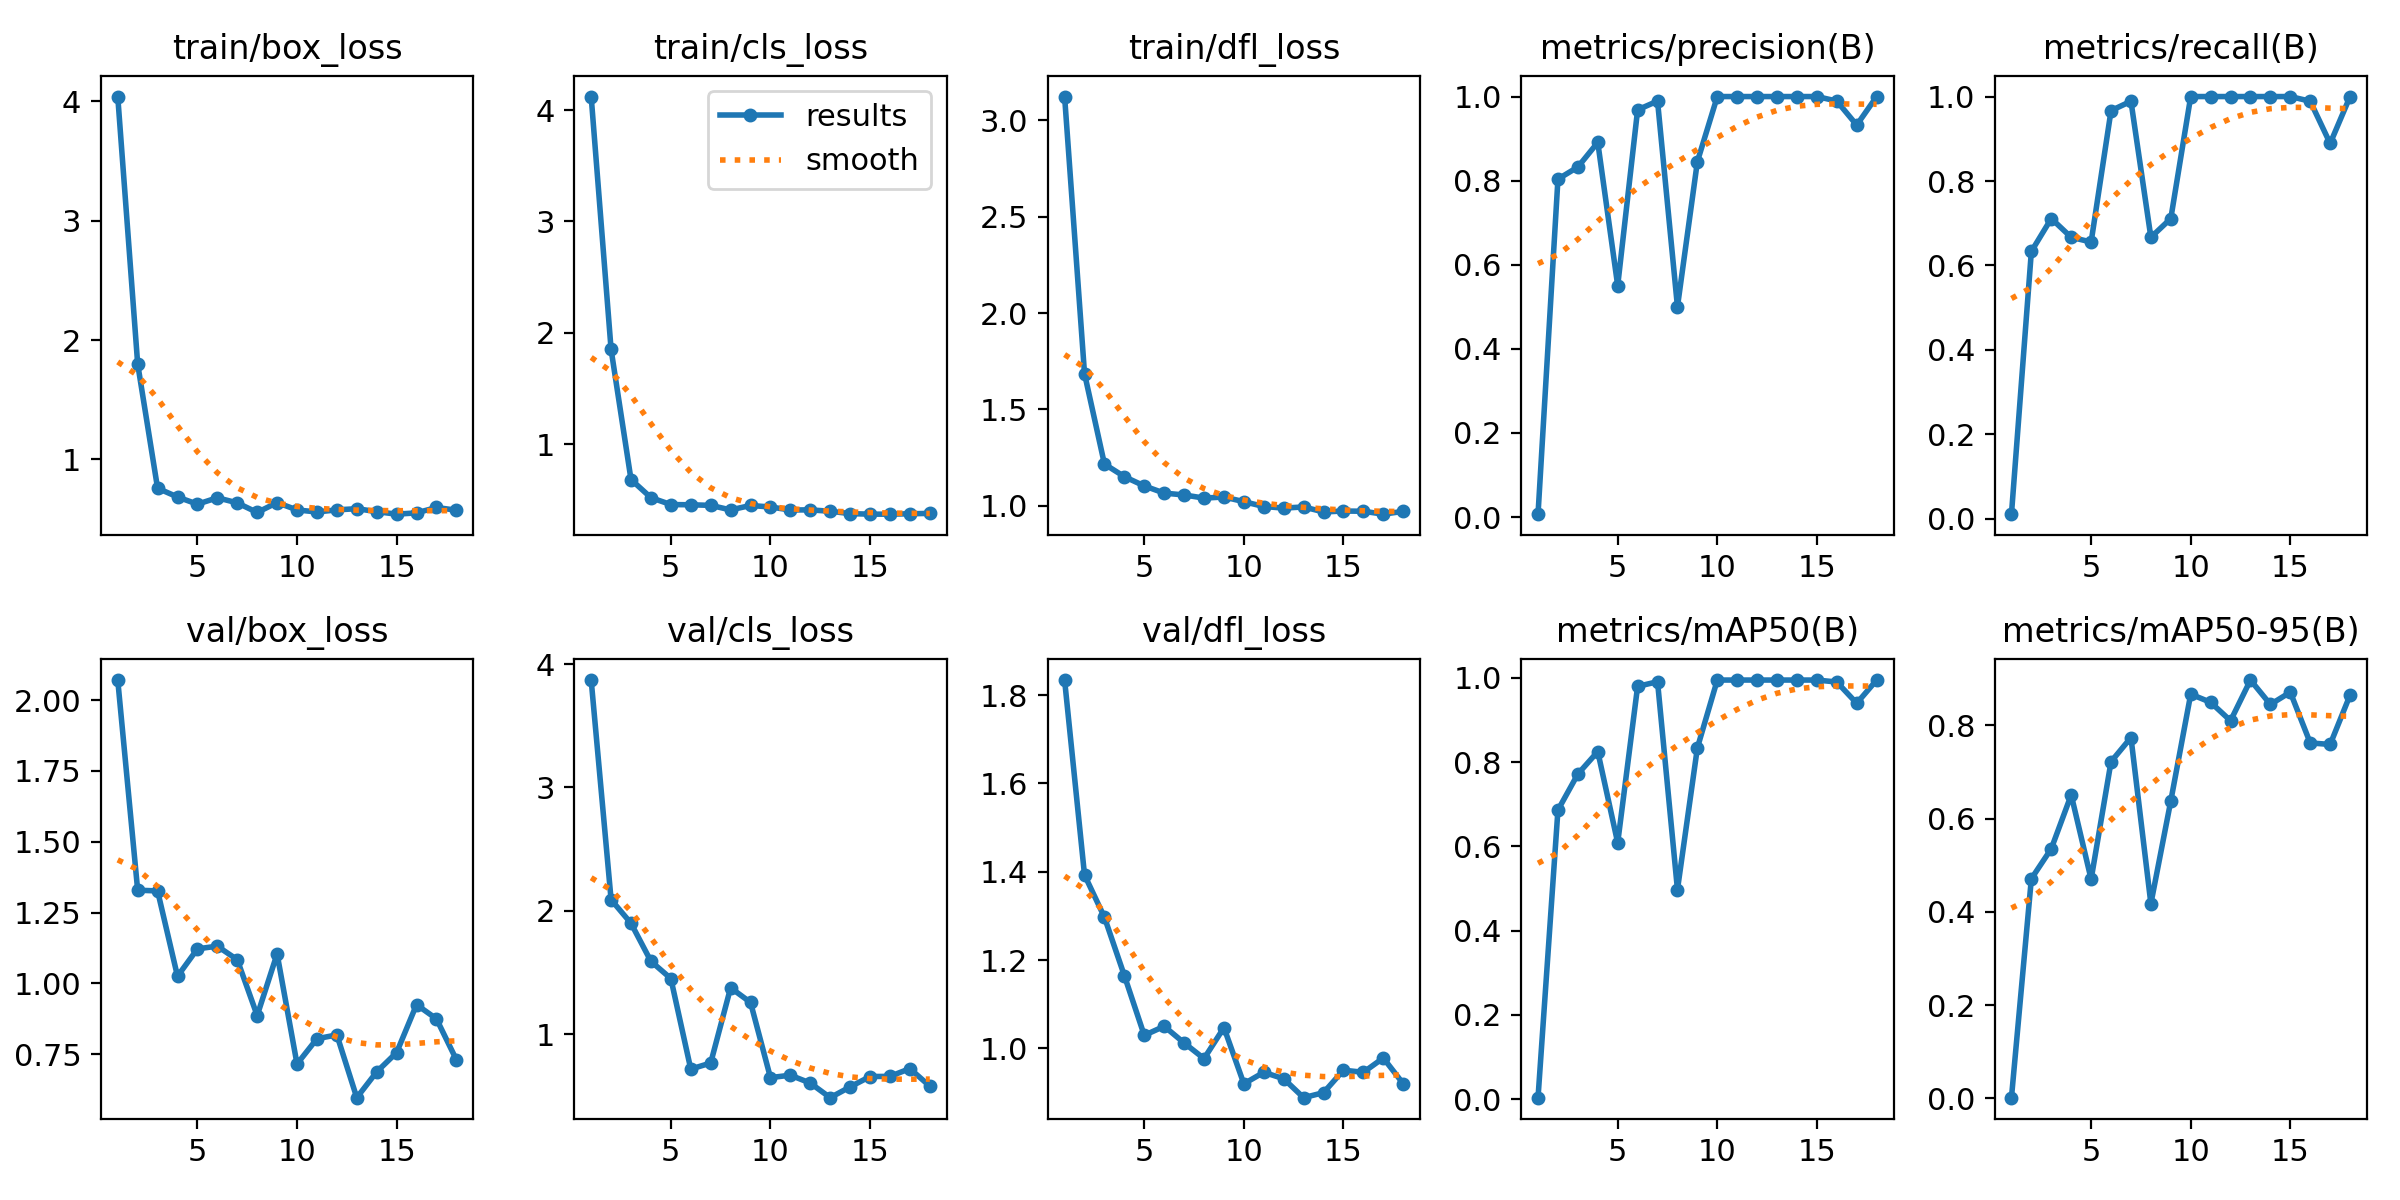

Values plotted in this chart, from the file beside it:
epoch, time, train/box_loss, train/cls_loss, train/dfl_loss, metrics/precision(B), metrics/recall(B), metrics/mAP50(B), metrics/mAP50-95(B), val/box_loss, val/cls_loss, val/dfl_loss, lr/pg0, lr/pg1, lr/pg2
1, 1.487, 4.039, 4.121, 3.123, 0.0068, 0.01111, 0.00353, 0.00141, 2.07, 3.87, 1.834, 0.0001143, 0.0001143, 0.0001143
2, 3.044, 1.8, 1.849, 1.686, 0.8036, 0.6333, 0.6864, 0.471, 1.329, 2.09, 1.393, 0.0002405, 0.0002405, 0.0002405
3, 4.422, 0.7587, 0.6812, 1.217, 0.8324, 0.7111, 0.7719, 0.5354, 1.326, 1.899, 1.297, 0.0003642, 0.0003642, 0.0003642
4, 7.348, 0.6855, 0.5186, 1.152, 0.8909, 0.6667, 0.8252, 0.6508, 1.025, 1.591, 1.165, 0.0004853, 0.0004853, 0.0004853
5, 9.925, 0.6252, 0.4565, 1.104, 0.5504, 0.6556, 0.6086, 0.4698, 1.122, 1.452, 1.03, 0.0006039, 0.0006039, 0.0006039
6, 11.32, 0.6788, 0.4546, 1.066, 0.9684, 0.9667, 0.98, 0.722, 1.132, 0.7177, 1.05, 0.0007199, 0.0007199, 0.0007199
7, 12.65, 0.6361, 0.4493, 1.057, 0.9892, 0.9889, 0.991, 0.7737, 1.084, 0.767, 1.013, 0.0008334, 0.0008334, 0.0008334
8, 13.91, 0.5557, 0.4085, 1.04, 0.5, 0.6667, 0.4975, 0.4174, 0.8868, 1.377, 0.9769, 0.0009443, 0.0009443, 0.0009443
9, 15.38, 0.6385, 0.4484, 1.046, 0.8452, 0.7111, 0.834, 0.6379, 1.104, 1.258, 1.047, 0.001053, 0.001053, 0.001053
10, 16.92, 0.577, 0.4346, 1.022, 1, 1, 0.995, 0.8668, 0.7158, 0.6488, 0.9199, 0.001158, 0.001158, 0.001158
11, 18.61, 0.5597, 0.4077, 0.9968, 1, 1, 0.995, 0.8493, 0.8049, 0.6682, 0.946, 0.001262, 0.001262, 0.001262
12, 20.97, 0.5775, 0.4089, 0.9886, 1, 1, 0.995, 0.8097, 0.8186, 0.6047, 0.9313, 0.001273, 0.001273, 0.001273
13, 22.39, 0.5873, 0.3963, 0.9944, 1, 1, 0.995, 0.8971, 0.597, 0.4861, 0.8885, 0.001259, 0.001259, 0.001259
14, 24.11, 0.5627, 0.3753, 0.9686, 1, 1, 0.995, 0.8448, 0.688, 0.5736, 0.8999, 0.001245, 0.001245, 0.001245
15, 25.45, 0.5414, 0.3703, 0.9734, 1, 1, 0.995, 0.871, 0.7561, 0.6576, 0.9508, 0.001231, 0.001231, 0.001231
16, 26.71, 0.5522, 0.3702, 0.9721, 0.9892, 0.9889, 0.9903, 0.7622, 0.9252, 0.6588, 0.946, 0.001217, 0.001217, 0.001217
17, 28, 0.5974, 0.3738, 0.957, 0.9321, 0.8889, 0.9398, 0.759, 0.8751, 0.7216, 0.9784, 0.001203, 0.001203, 0.001203
18, 29.29, 0.5746, 0.3773, 0.9716, 1, 1, 0.995, 0.8649, 0.7308, 0.5793, 0.9202, 0.001189, 0.001189, 0.001189
